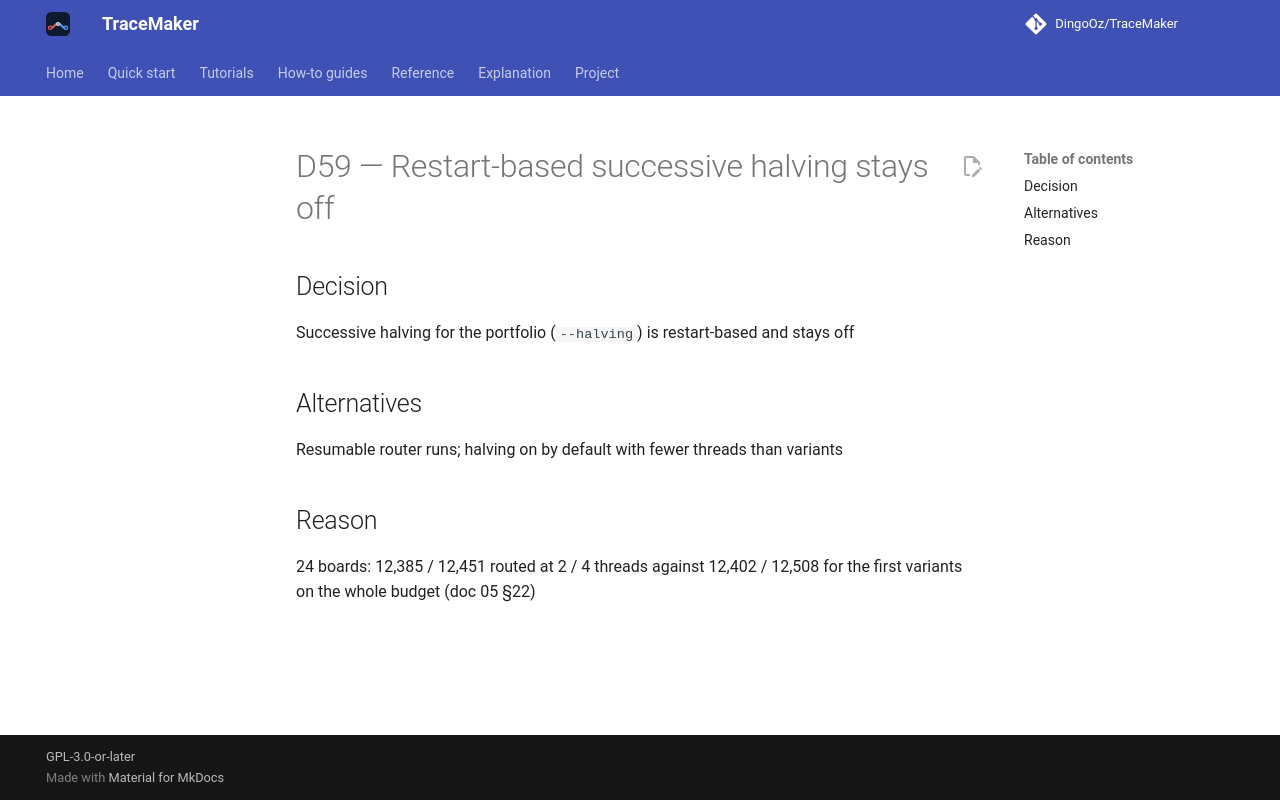

repository: DingoOz/TraceMaker · page: dev/decisions/D059/index.html · generator: mkdocs

---
id: D59
title: "Restart-based successive halving stays off"
status: accepted
relates: []
docs: ["05"]
---

# D59 — Restart-based successive halving stays off

## Decision

Successive halving for the portfolio (`--halving`) is restart-based and stays off

## Alternatives

Resumable router runs; halving on by default with fewer threads than variants

## Reason

24 boards: 12,385 / 12,451 routed at 2 / 4 threads against 12,402 / 12,508 for the first variants on the whole budget (doc 05 §22)
